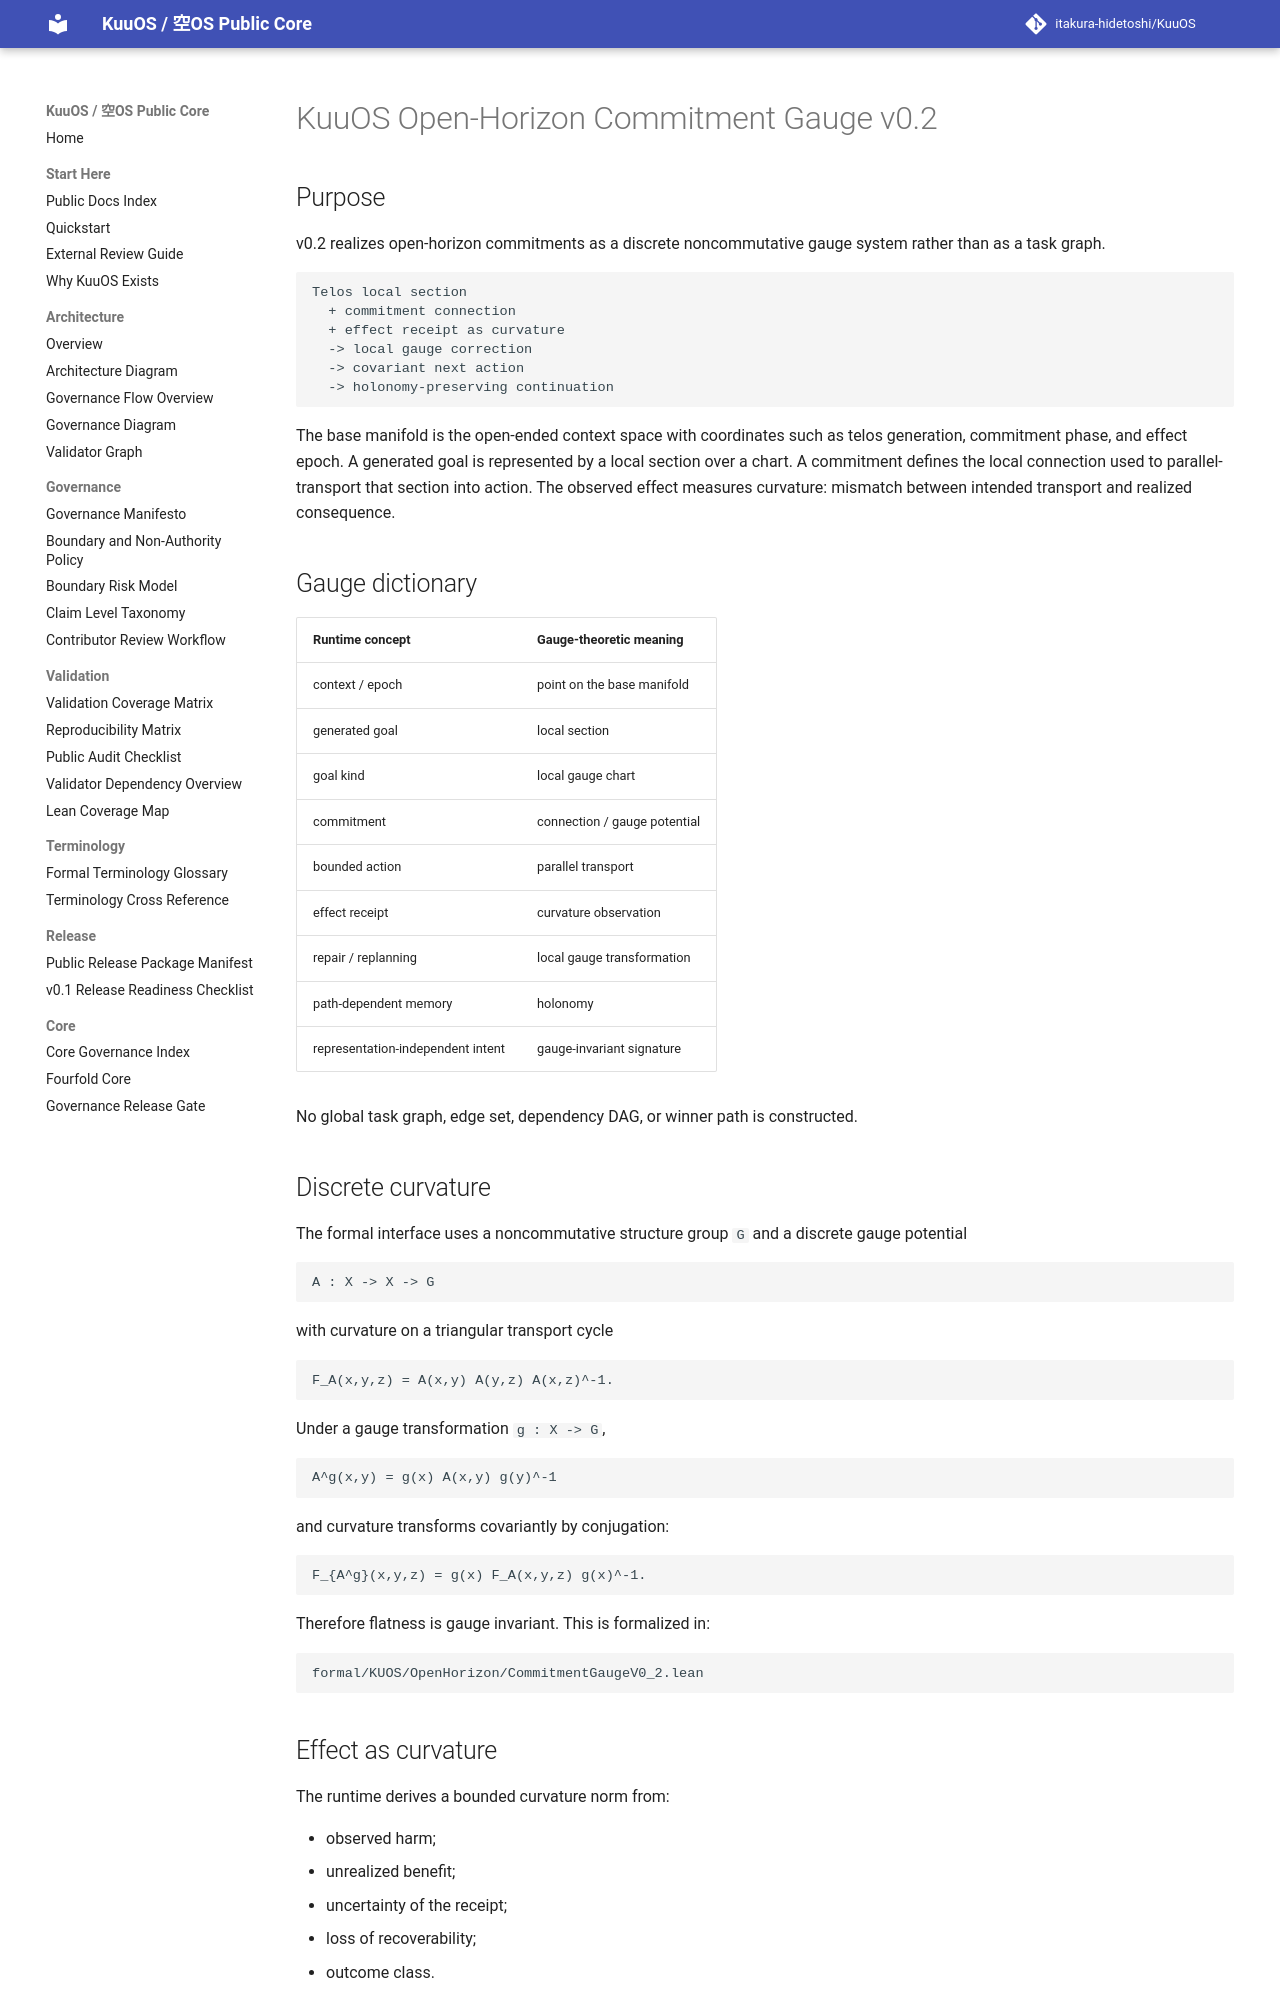

repository: itakura-hidetoshi/KuuOS · page: KUUOS_OPEN_HORIZON_COMMITMENT_GAUGE_v0_2/index.html · generator: mkdocs

# KuuOS Open-Horizon Commitment Gauge v0.2

## Purpose

v0.2 realizes open-horizon commitments as a discrete noncommutative gauge system rather than as a task graph.

```text
Telos local section
  + commitment connection
  + effect receipt as curvature
  -> local gauge correction
  -> covariant next action
  -> holonomy-preserving continuation
```

The base manifold is the open-ended context space with coordinates such as telos generation, commitment phase, and effect epoch. A generated goal is represented by a local section over a chart. A commitment defines the local connection used to parallel-transport that section into action. The observed effect measures curvature: mismatch between intended transport and realized consequence.

## Gauge dictionary

| Runtime concept | Gauge-theoretic meaning |
|---|---|
| context / epoch | point on the base manifold |
| generated goal | local section |
| goal kind | local gauge chart |
| commitment | connection / gauge potential |
| bounded action | parallel transport |
| effect receipt | curvature observation |
| repair / replanning | local gauge transformation |
| path-dependent memory | holonomy |
| representation-independent intent | gauge-invariant signature |

No global task graph, edge set, dependency DAG, or winner path is constructed.

## Discrete curvature

The formal interface uses a noncommutative structure group `G` and a discrete gauge potential

```text
A : X -> X -> G
```

with curvature on a triangular transport cycle

```text
F_A(x,y,z) = A(x,y) A(y,z) A(x,z)^-1.
```

Under a gauge transformation `g : X -> G`,

```text
A^g(x,y) = g(x) A(x,y) g(y)^-1
```

and curvature transforms covariantly by conjugation:

```text
F_{A^g}(x,y,z) = g(x) F_A(x,y,z) g(x)^-1.
```

Therefore flatness is gauge invariant. This is formalized in:

```text
formal/KUOS/OpenHorizon/CommitmentGaugeV0_2.lean
```
